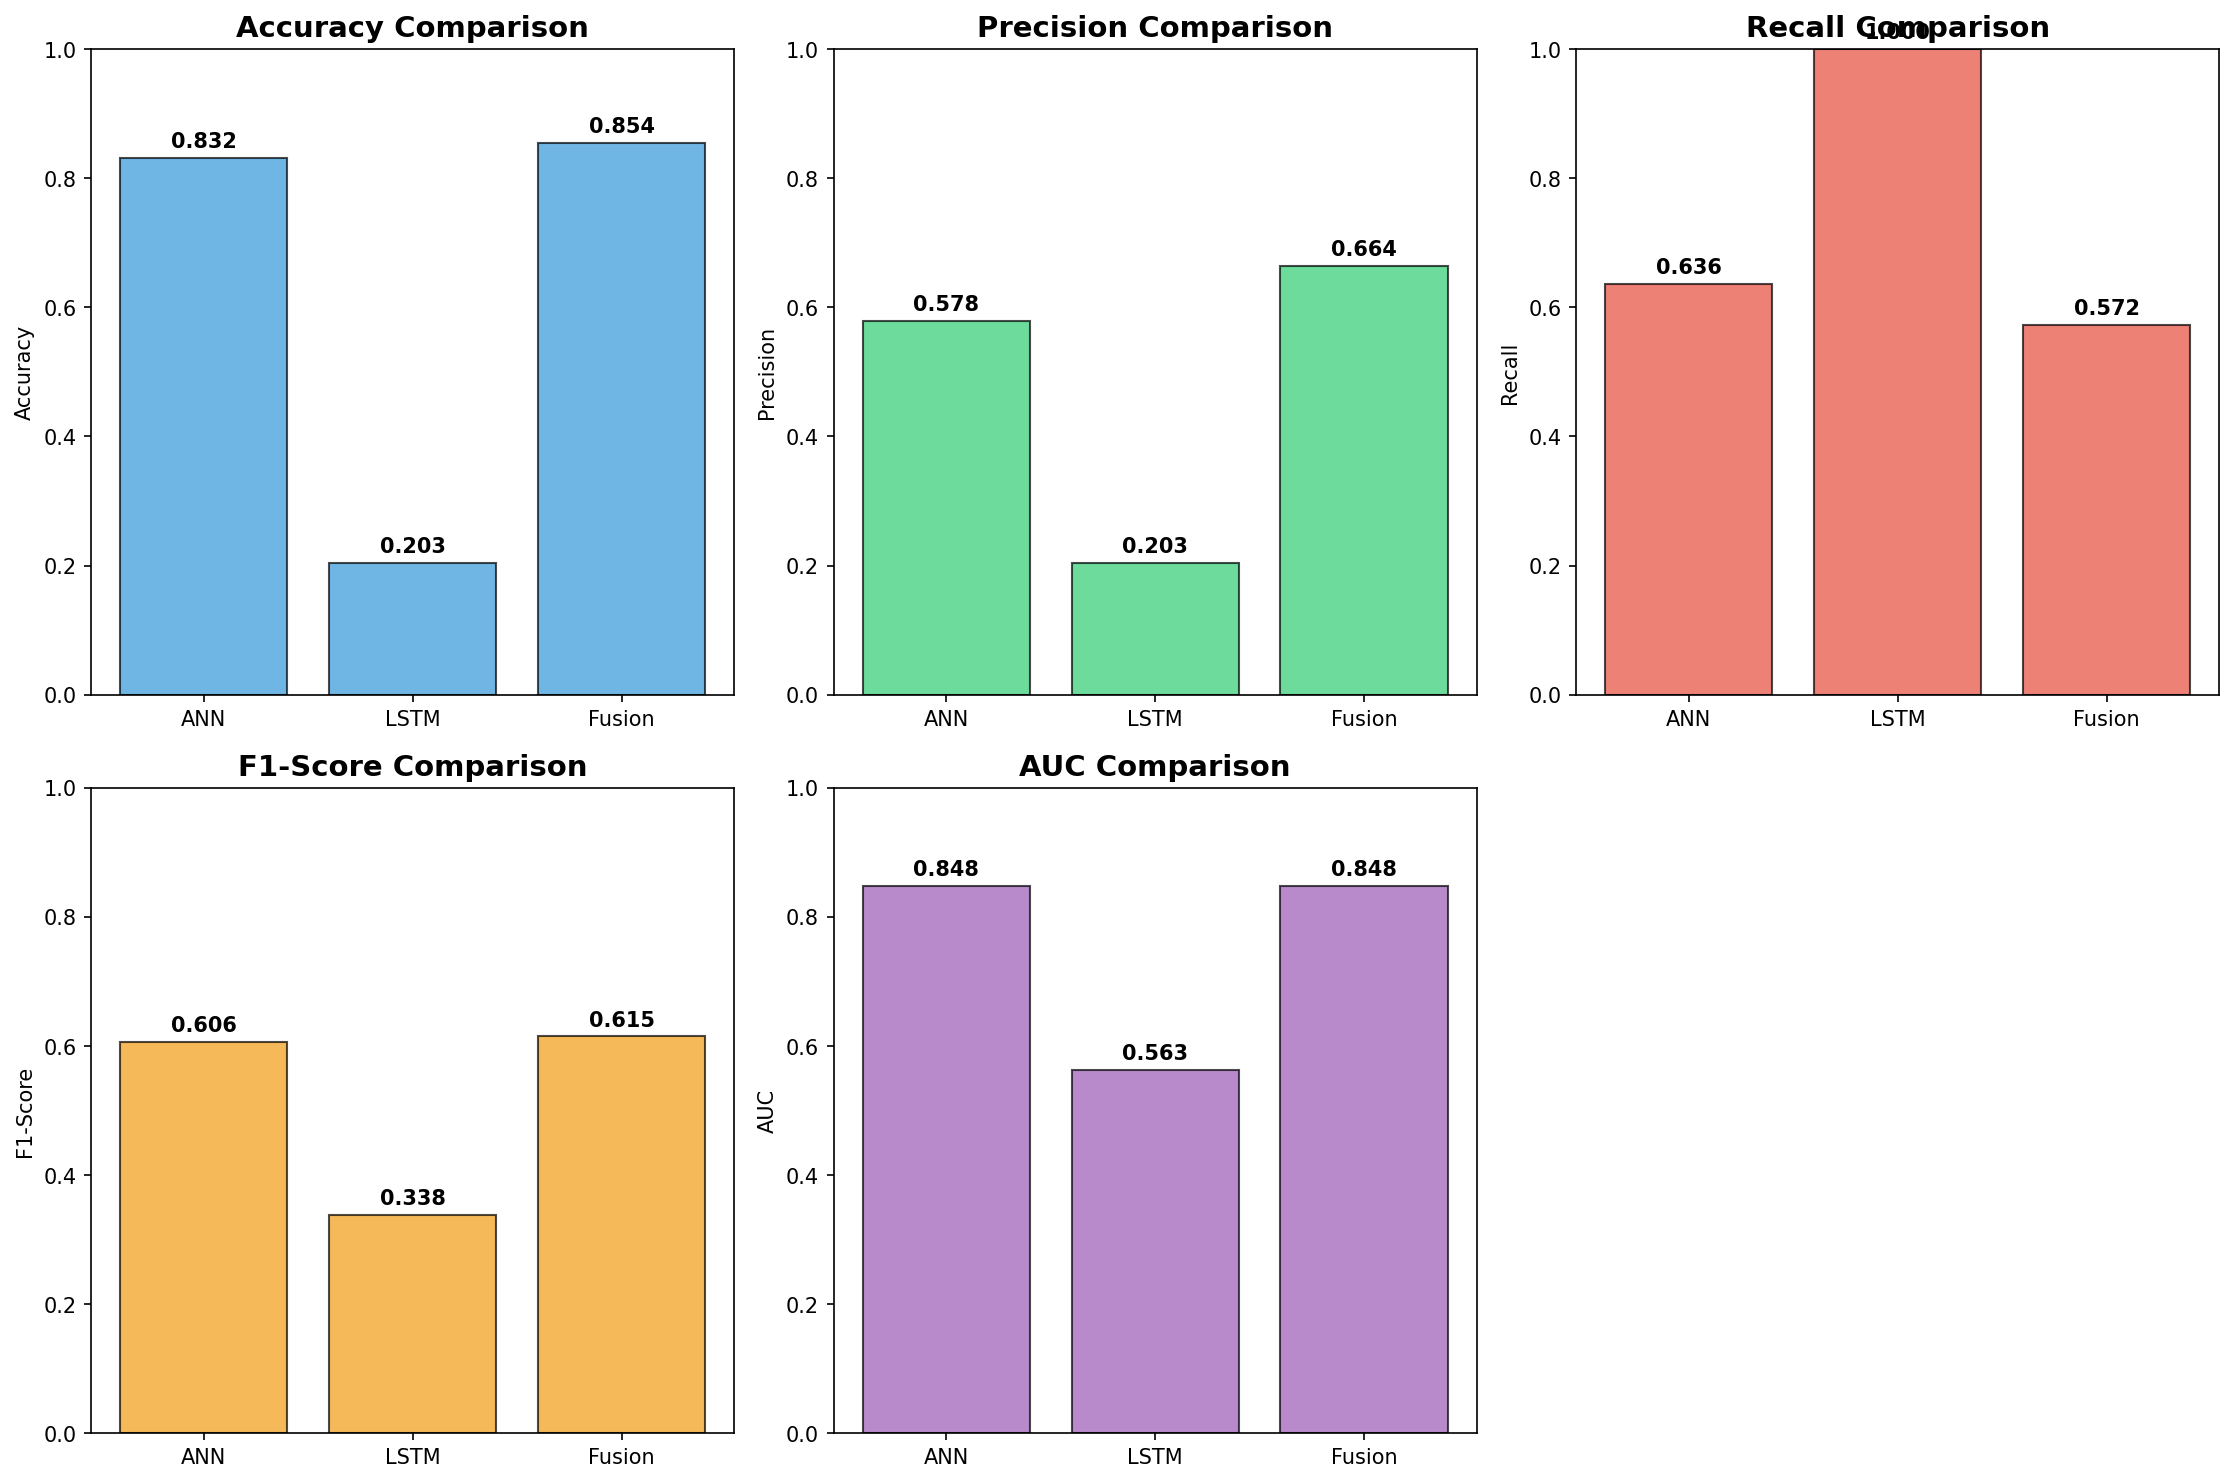

Values plotted in this chart, from the file beside it:
, Accuracy, Precision, Recall, F1-Score, AUC
ANN, 0.8315, 0.5781, 0.6364, 0.6058, 0.8481
LSTM, 0.2035, 0.2035, 1.0, 0.3382, 0.5628
Fusion, 0.854, 0.6638, 0.5725, 0.6148, 0.8476
